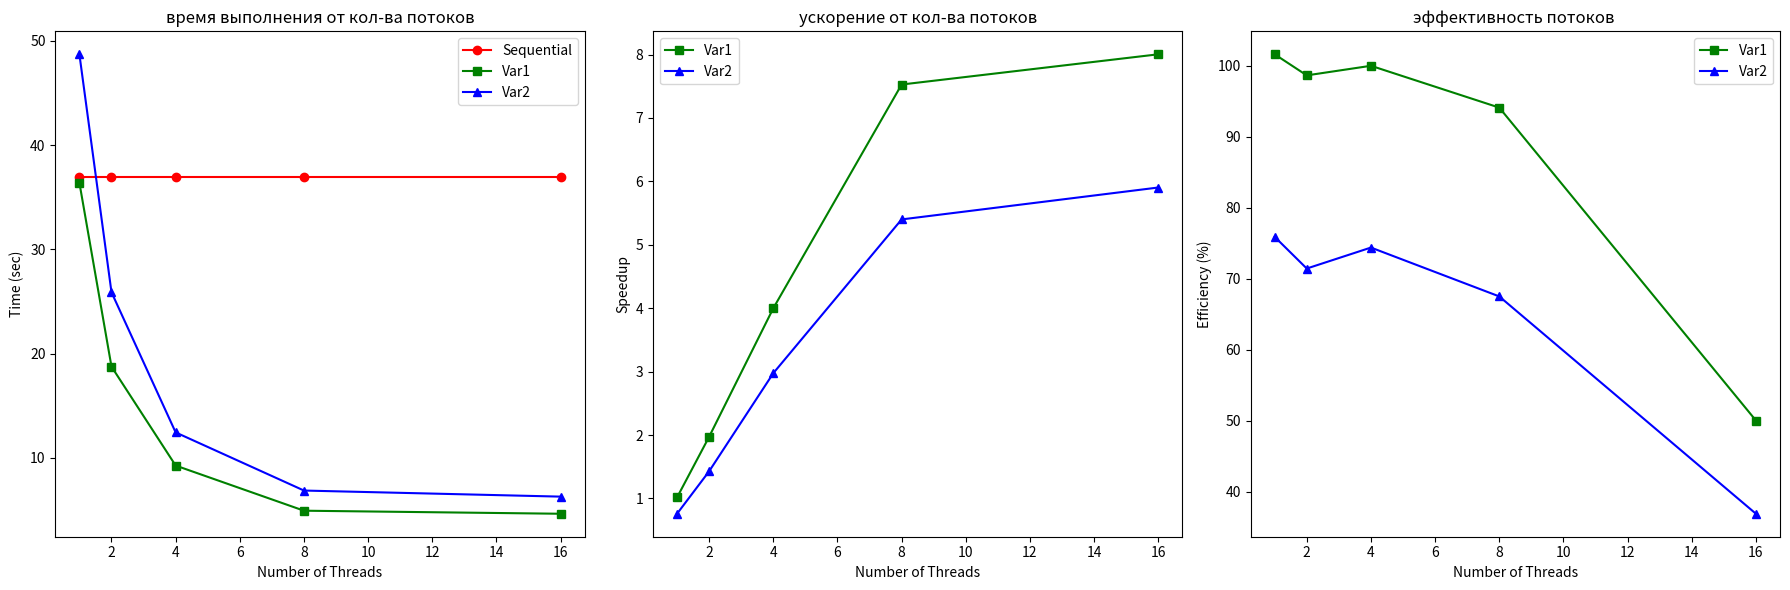

The script that saved this image:
import matplotlib.pyplot as plt

# Данные для последовательной программы и двух вариантов параллельных запусков
T1 = 36.969714  # Время работы последовательной программы

# Время работы для Var1 и Var2 на различных числах потоков
var1_times = [36.389871, 18.742376, 9.244554, 4.911699, 4.619284]
var2_times = [48.718565, 25.879797, 12.426162, 6.846443, 6.262918]

# Количество потоков
threads = [1, 2, 4, 8, 16]

# Вычисляем ускорение и эффективность для каждого варианта
def calculate_speedup_and_efficiency(T1, times):
    speedups = [T1 / t for t in times]
    efficiencies = [(s / p) * 100 for s, p in zip(speedups, threads)]
    return speedups, efficiencies

# Для первого варианта
var1_speedups, var1_efficiencies = calculate_speedup_and_efficiency(T1, var1_times)

# Для второго варианта
var2_speedups, var2_efficiencies = calculate_speedup_and_efficiency(T1, var2_times)

# Создаем графики
fig, (ax1, ax2, ax3) = plt.subplots(1, 3, figsize=(18, 6))

# График времени
ax1.plot(threads, [T1] * len(threads), label="Sequential", color='r', marker='o')
ax1.plot(threads, var1_times, label="Var1", color='g', marker='s')
ax1.plot(threads, var2_times, label="Var2", color='b', marker='^')
ax1.set_xlabel("Number of Threads")
ax1.set_ylabel("Time (sec)")
ax1.set_title("время выполнения от кол-ва потоков")
ax1.legend()

# График ускорения
ax2.plot(threads, [T1 / t for t in var1_times], label="Var1", color='g', marker='s')
ax2.plot(threads, [T1 / t for t in var2_times], label="Var2", color='b', marker='^')
ax2.set_xlabel("Number of Threads")
ax2.set_ylabel("Speedup")
ax2.set_title("ускорение от кол-ва потоков")
ax2.legend()

# График эффективности
ax3.plot(threads, [s / p * 100 for s, p in zip(var1_speedups, threads)], label="Var1", color='g', marker='s')
ax3.plot(threads, [s / p * 100 for s, p in zip(var2_speedups, threads)], label="Var2", color='b', marker='^')
ax3.set_xlabel("Number of Threads")
ax3.set_ylabel("Efficiency (%)")
ax3.set_title("эффективность потоков ")
ax3.legend()

# Показать графики
plt.tight_layout()
plt.show()
